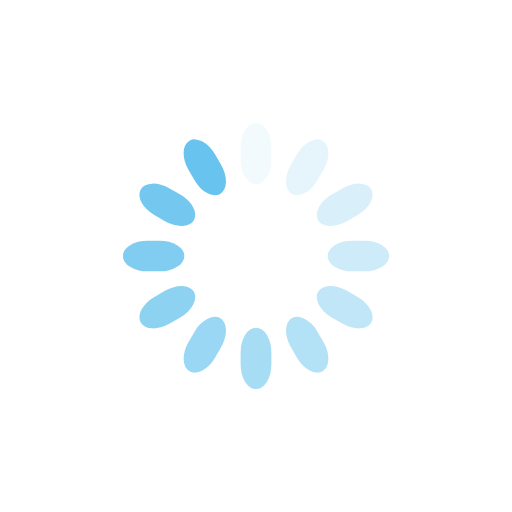
t = 0.00 s
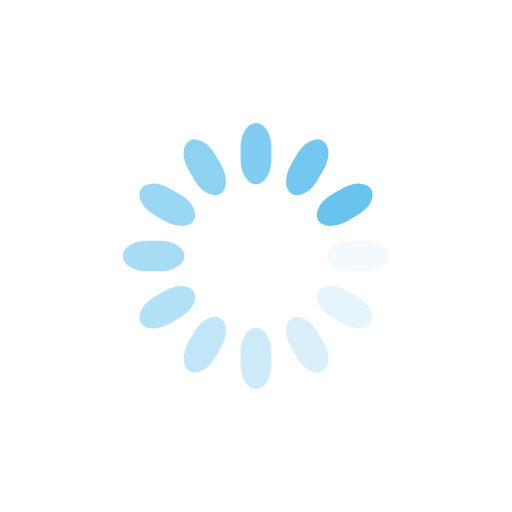
t = 0.25 s
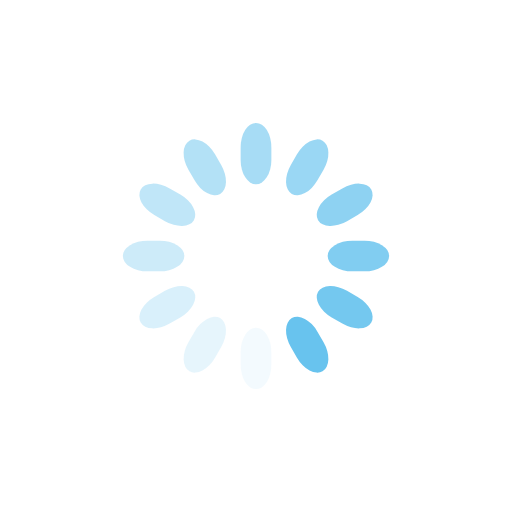
t = 0.50 s
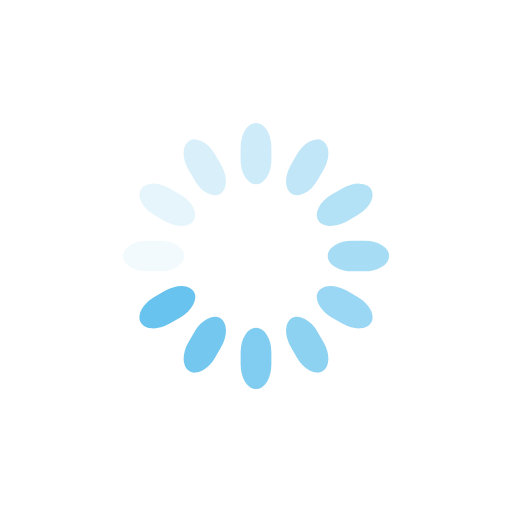
t = 0.75 s

The animated SVG that drew these frames (rendered in a browser with its animation timeline set to each time). Animation: 12 SMIL elements (animate=12); one cycle of 1.00 s, repeats indefinitely.

<svg class="lds-spinner" width="200px"  height="200px"  xmlns="http://www.w3.org/2000/svg" xmlns:xlink="http://www.w3.org/1999/xlink" viewBox="0 0 100 100" preserveAspectRatio="xMidYMid" style="background: none;"><g transform="rotate(0 50 50)">
  <rect x="47" y="24" rx="9.4" ry="4.8" width="6" height="12" fill="#68c3ee">
    <animate attributeName="opacity" values="1;0" keyTimes="0;1" dur="1s" begin="-0.9166666666666666s" repeatCount="indefinite"></animate>
  </rect>
</g><g transform="rotate(30 50 50)">
  <rect x="47" y="24" rx="9.4" ry="4.8" width="6" height="12" fill="#68c3ee">
    <animate attributeName="opacity" values="1;0" keyTimes="0;1" dur="1s" begin="-0.8333333333333334s" repeatCount="indefinite"></animate>
  </rect>
</g><g transform="rotate(60 50 50)">
  <rect x="47" y="24" rx="9.4" ry="4.8" width="6" height="12" fill="#68c3ee">
    <animate attributeName="opacity" values="1;0" keyTimes="0;1" dur="1s" begin="-0.75s" repeatCount="indefinite"></animate>
  </rect>
</g><g transform="rotate(90 50 50)">
  <rect x="47" y="24" rx="9.4" ry="4.8" width="6" height="12" fill="#68c3ee">
    <animate attributeName="opacity" values="1;0" keyTimes="0;1" dur="1s" begin="-0.6666666666666666s" repeatCount="indefinite"></animate>
  </rect>
</g><g transform="rotate(120 50 50)">
  <rect x="47" y="24" rx="9.4" ry="4.8" width="6" height="12" fill="#68c3ee">
    <animate attributeName="opacity" values="1;0" keyTimes="0;1" dur="1s" begin="-0.5833333333333334s" repeatCount="indefinite"></animate>
  </rect>
</g><g transform="rotate(150 50 50)">
  <rect x="47" y="24" rx="9.4" ry="4.8" width="6" height="12" fill="#68c3ee">
    <animate attributeName="opacity" values="1;0" keyTimes="0;1" dur="1s" begin="-0.5s" repeatCount="indefinite"></animate>
  </rect>
</g><g transform="rotate(180 50 50)">
  <rect x="47" y="24" rx="9.4" ry="4.8" width="6" height="12" fill="#68c3ee">
    <animate attributeName="opacity" values="1;0" keyTimes="0;1" dur="1s" begin="-0.4166666666666667s" repeatCount="indefinite"></animate>
  </rect>
</g><g transform="rotate(210 50 50)">
  <rect x="47" y="24" rx="9.4" ry="4.8" width="6" height="12" fill="#68c3ee">
    <animate attributeName="opacity" values="1;0" keyTimes="0;1" dur="1s" begin="-0.3333333333333333s" repeatCount="indefinite"></animate>
  </rect>
</g><g transform="rotate(240 50 50)">
  <rect x="47" y="24" rx="9.4" ry="4.8" width="6" height="12" fill="#68c3ee">
    <animate attributeName="opacity" values="1;0" keyTimes="0;1" dur="1s" begin="-0.25s" repeatCount="indefinite"></animate>
  </rect>
</g><g transform="rotate(270 50 50)">
  <rect x="47" y="24" rx="9.4" ry="4.8" width="6" height="12" fill="#68c3ee">
    <animate attributeName="opacity" values="1;0" keyTimes="0;1" dur="1s" begin="-0.16666666666666666s" repeatCount="indefinite"></animate>
  </rect>
</g><g transform="rotate(300 50 50)">
  <rect x="47" y="24" rx="9.4" ry="4.8" width="6" height="12" fill="#68c3ee">
    <animate attributeName="opacity" values="1;0" keyTimes="0;1" dur="1s" begin="-0.08333333333333333s" repeatCount="indefinite"></animate>
  </rect>
</g><g transform="rotate(330 50 50)">
  <rect x="47" y="24" rx="9.4" ry="4.8" width="6" height="12" fill="#68c3ee">
    <animate attributeName="opacity" values="1;0" keyTimes="0;1" dur="1s" begin="0s" repeatCount="indefinite"></animate>
  </rect>
</g></svg>